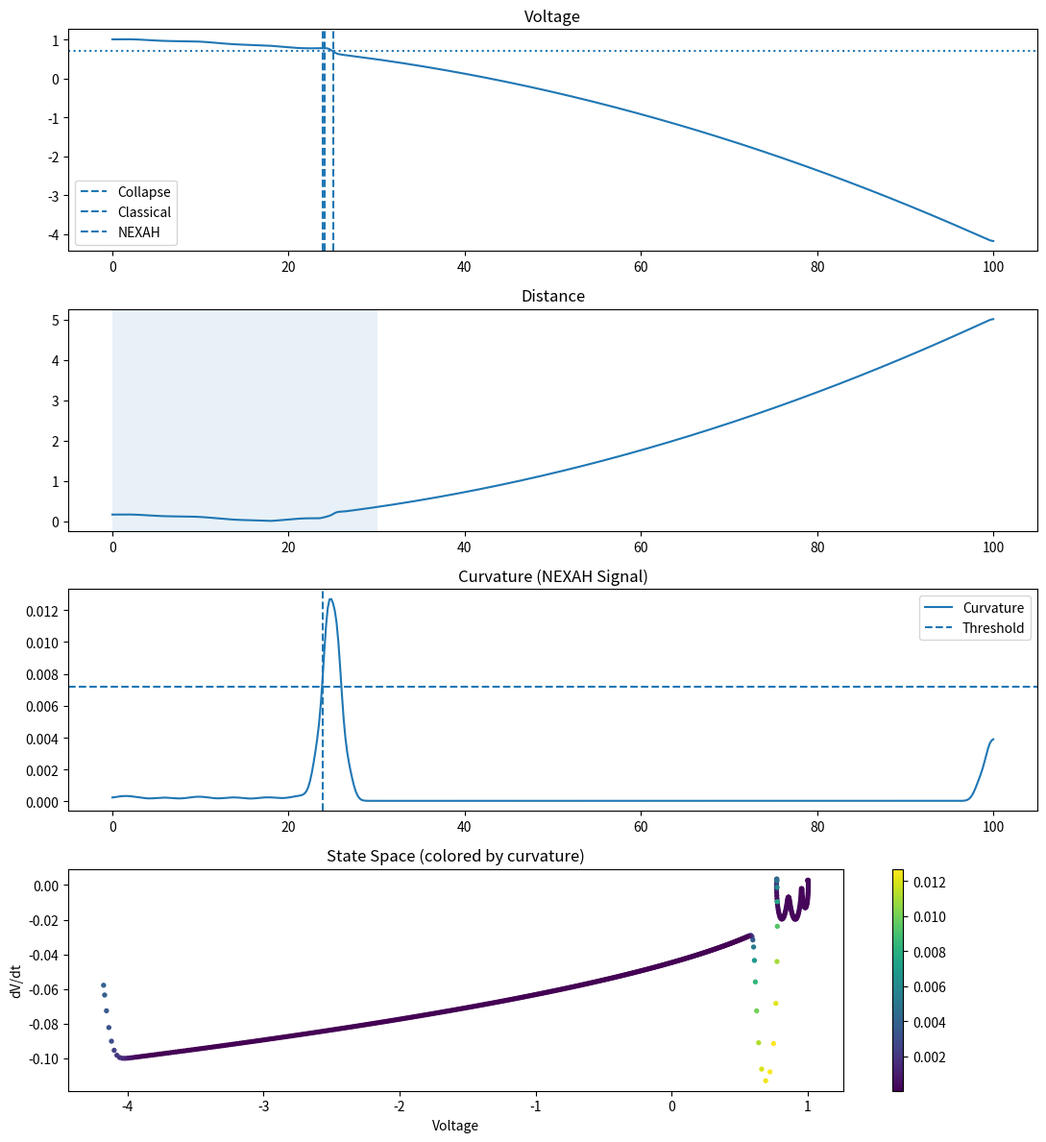

The script that saved this image:
import os
import csv
import numpy as np
import matplotlib.pyplot as plt
from scipy.ndimage import gaussian_filter1d


# ============================================================
# ⚡ NEXAH Validation Skeleton (Curvature + Nonlinear Scenario)
# ============================================================


def sustained_first_crossing(mask, t, min_samples=3):
    mask = np.asarray(mask, dtype=bool)

    if min_samples <= 1:
        idx = np.where(mask)[0]
        return t[idx[0]] if len(idx) > 0 else None

    for i in range(0, len(mask) - min_samples + 1):
        if np.all(mask[i:i + min_samples]):
            return t[i]

    return None


def compute_lead_time(t_collapse, t_detection):
    if t_collapse is None or t_detection is None:
        return None
    return t_collapse - t_detection


def run_validation(data,
                   output_dir="APPLICATIONS/power_systems/VALIDATION_LAYER/outputs",
                   scenario_name="synthetic_validation"):

    t = np.asarray(data["time"])
    V = np.asarray(data["voltage"])

    os.makedirs(output_dir, exist_ok=True)

    # -----------------------------
    # Parameters
    # -----------------------------
    V_threshold = 0.7
    dv_threshold = -0.02

    stable_fraction = 0.30
    smooth_sigma = 2
    sustained_samples = 3

    stable_idx = int(stable_fraction * len(t))

    # -----------------------------
    # Features
    # -----------------------------
    V_smooth = gaussian_filter1d(V, sigma=smooth_sigma)

    dv_dt = np.gradient(V_smooth, t)
    dv_dt = gaussian_filter1d(dv_dt, sigma=smooth_sigma)

    d2v_dt2 = np.gradient(dv_dt, t)
    d2v_dt2 = gaussian_filter1d(d2v_dt2, sigma=smooth_sigma)

    # -----------------------------
    # State
    # -----------------------------
    x = np.vstack([V_smooth, dv_dt, d2v_dt2]).T

    x_stable = x[:stable_idx]
    mu_stable = np.mean(x_stable, axis=0)

    # -----------------------------
    # Signals
    # -----------------------------
    distance = np.linalg.norm(x - mu_stable, axis=1)

    d_dist = np.gradient(distance, t)
    d_dist = gaussian_filter1d(d_dist, sigma=smooth_sigma)

    # 🔥 Curvature (core NEXAH signal)
    dx_dt = np.gradient(x, axis=0)
    d2x_dt2 = np.gradient(dx_dt, axis=0)

    curvature = np.linalg.norm(d2x_dt2, axis=1)
    curvature = gaussian_filter1d(curvature, sigma=smooth_sigma)

    # -----------------------------
    # Thresholds (stable only!)
    # -----------------------------
    curvature_stable = curvature[:stable_idx]
    curvature_threshold = np.mean(curvature_stable) + 2.0 * np.std(curvature_stable)

    # -----------------------------
    # Detection
    # -----------------------------
    collapse_mask = V_smooth < V_threshold
    classical_mask = dv_dt < dv_threshold
    nexah_mask = curvature > curvature_threshold

    t_collapse = sustained_first_crossing(collapse_mask, t, sustained_samples)
    t_classical = sustained_first_crossing(classical_mask, t, sustained_samples)
    t_nexah = sustained_first_crossing(nexah_mask, t, sustained_samples)

    lead_classical = compute_lead_time(t_collapse, t_classical)
    lead_nexah = compute_lead_time(t_collapse, t_nexah)

    # -----------------------------
    # Output
    # -----------------------------
    print("\n=== NEXAH CURVATURE VALIDATION ===")
    print(f"Scenario:    {scenario_name}")
    print(f"Collapse:    {t_collapse}")
    print(f"Classical:   {t_classical} -> Δt = {lead_classical}")
    print(f"NEXAH(curv): {t_nexah} -> Δt = {lead_nexah}")

    # -----------------------------
    # Plot
    # -----------------------------
    fig, axs = plt.subplots(4, 1, figsize=(11, 12))

    # Voltage
    axs[0].plot(t, V_smooth)
    axs[0].axhline(V_threshold, linestyle=":")

    if t_collapse:
        axs[0].axvline(t_collapse, linestyle="--", label="Collapse")
    if t_classical:
        axs[0].axvline(t_classical, linestyle="--", label="Classical")
    if t_nexah:
        axs[0].axvline(t_nexah, linestyle="--", label="NEXAH")

    axs[0].set_title("Voltage")
    axs[0].legend()

    # Distance
    axs[1].plot(t, distance)
    axs[1].axvspan(t[0], t[stable_idx], alpha=0.1)
    axs[1].set_title("Distance")

    # Curvature
    axs[2].plot(t, curvature, label="Curvature")
    axs[2].axhline(curvature_threshold, linestyle="--", label="Threshold")

    if t_nexah:
        axs[2].axvline(t_nexah, linestyle="--")

    axs[2].set_title("Curvature (NEXAH Signal)")
    axs[2].legend()

    # State space
    sc = axs[3].scatter(V_smooth, dv_dt, c=curvature, s=8)
    axs[3].set_title("State Space (colored by curvature)")
    axs[3].set_xlabel("Voltage")
    axs[3].set_ylabel("dV/dt")

    plt.colorbar(sc, ax=axs[3])

    plt.tight_layout()
    plt.show()

    return {
        "t_collapse": t_collapse,
        "t_classical": t_classical,
        "t_nexah": t_nexah,
        "lead_classical": lead_classical,
        "lead_nexah": lead_nexah,
    }


# ============================================================
# 🔥 Improved synthetic scenarios
# ============================================================

def make_synthetic_scenario(kind="nonlinear", n=500):
    t = np.linspace(0, 100, n)

    # base collapse
    V = 1.0 - 0.002 * t - 0.0005 * t**2

    if kind == "smooth":
        pass

    elif kind == "nonlinear":
        # exponential precursor
        precursor = 0.015 * np.exp((t - 16) / 4.0)
        precursor = precursor * (t < 25)

        # oscillation (key!)
        oscillation = 0.01 * np.sin(0.8 * t)
        oscillation = oscillation * (t < 25)

        V += precursor + oscillation

    elif kind == "noisy":
        rng = np.random.default_rng(7)
        V += 0.01 * rng.normal(size=len(t))

    return {
        "time": t,
        "voltage": V,
    }


# ============================================================
# Run
# ============================================================

if __name__ == "__main__":

    scenario = "nonlinear"

    data = make_synthetic_scenario(kind=scenario)

    run_validation(data, scenario_name=f"test_{scenario}")
